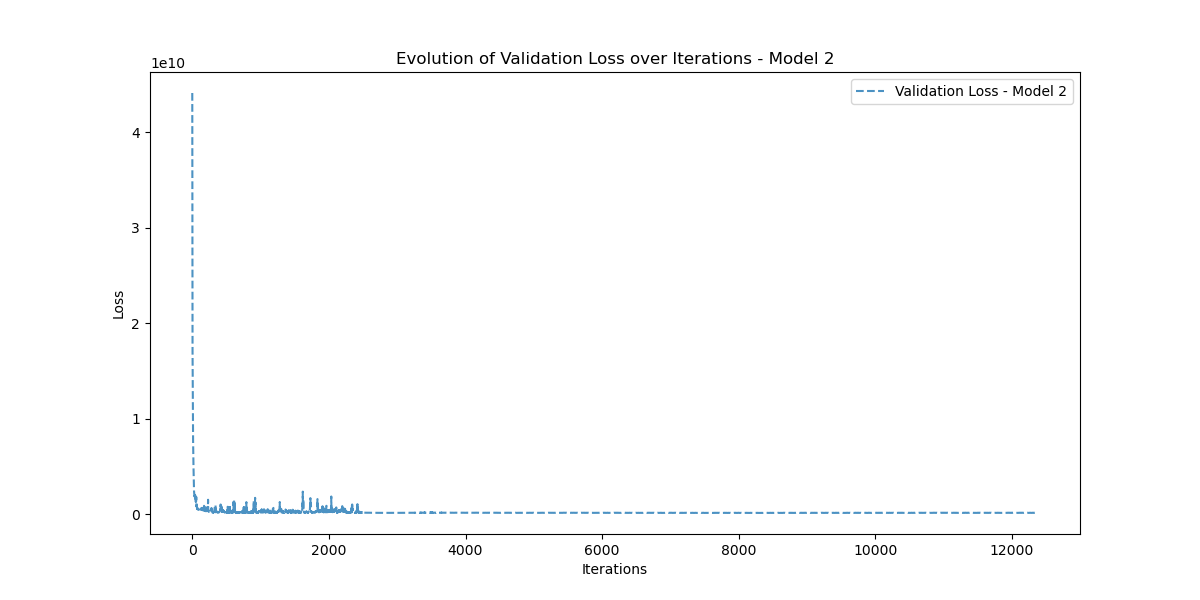

The data file committed next to this chart (first rows):
Iteration, Validation_Loss
0, 44130652000
1, 35105645000
2, 28581323000
3, 21496938000
4, 17118362000
5, 15651562000
6, 14411707000
7, 13676321000
8, 12121124000
9, 10548254000
10, 9413498000
11, 8262081000
12, 7722069000
13, 7130941400
14, 6785809000
15, 6164638700
16, 5745966000
17, 5265633000
18, 4917855000
19, 4553831000
20, 4173044700
21, 3749063400
22, 3384344800
23, 3061242600
24, 2802590500
25, 2608159000
26, 2381028900
27, 2280090000
28, 2186381000
29, 2119229200
30, 2045368700
31, 2007188100
32, 1875035300
33, 1896167000
34, 1836445400
35, 1840407900
36, 1946437400
37, 1787041700
38, 1673470200
39, 1707780400
40, 1720207700
41, 1630411900
42, 1995819100
43, 1762340100
44, 1552651400
45, 1525690900
46, 1521353600
47, 1762550100
48, 1594943900
49, 1571492100
50, 1587523600
51, 1385321000
52, 1307196700
53, 1433127600
54, 1338910300
55, 1096297500
56, 1290262800
57, 1377878700
58, 1799383900
59, 1446041700
... 12,318 more rows
